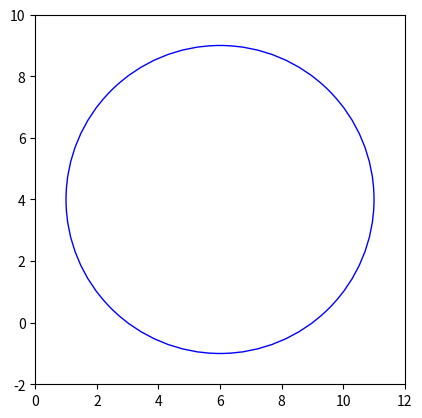

Recreate this plot in Python.
import matplotlib.pyplot as plt

class Punto:
    def __init__(self, x, y):
        self.x = x
        self.y = y

    def __str__(self):
        return f"({self.x},{self.y})"
    
    def getX(self):
        return self.x
    def getY(self):
        return self.y
class Circulo:
    def __init__(self, centro:Punto, radio):
        self.centro = centro
        self.radio = radio

    def __str__(self):
        return f"Circulo con centro {self.centro} y radio {self.radio}"
    
    def dibujaCirculo(self):
        centro = (self.centro.getX(), self.centro.getY())
        radio = self.radio
        
        fig, ax = plt.subplots()
        
        circulo = plt.Circle(centro, radio, color='b', fill=False)
        
        ax.add_patch(circulo)

        ax.set_xlim(centro[0] - radio - 1, centro[0] + radio + 1)
        ax.set_ylim(centro[1] - radio - 1, centro[1] + radio + 1)

        ax.set_aspect('equal')

        plt.show()
        
p = Punto(6,4)
circulo = Circulo(p, 5)
print(circulo)
circulo.dibujaCirculo()        